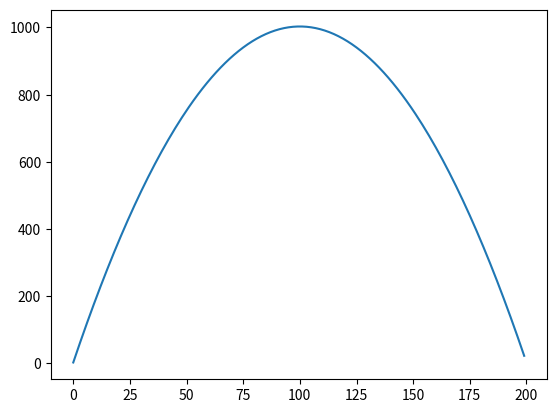

Write the Python code that produced this figure.
import matplotlib.pyplot as plt

def func(a,b,c):
    return lambda x: a*x**2 + b*x + c

funcao = func(-.1,20,3)
func_plt = []
for n in range(200):
   func_plt.append(funcao(n))
plt.plot(func_plt)
plt.show()